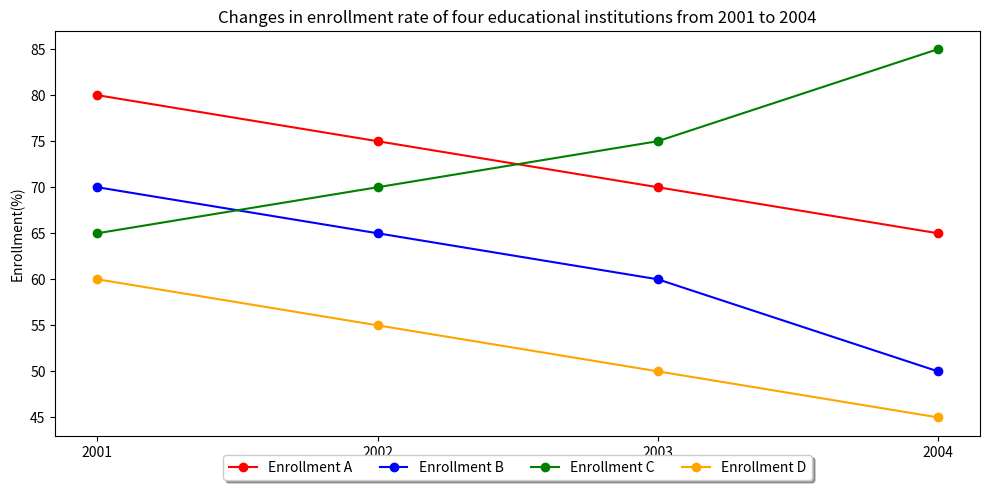

The matplotlib source for this figure: (Note: this script raises an exception after producing the figure.)

import matplotlib.pyplot as plt
import numpy as np

data = [[2001, 80, 70, 65, 60],
        [2002, 75, 65, 70, 55], 
        [2003, 70, 60, 75, 50], 
        [2004, 65, 50, 85, 45]]

years, enrollmentA, enrollmentB, enrollmentC, enrollmentD = zip(*data)

plt.figure(figsize=(10,5))
ax = plt.subplot(111)
ax.set_title('Changes in enrollment rate of four educational institutions from 2001 to 2004')
ax.plot(years, enrollmentA, label = 'Enrollment A', color='red', marker='o')
ax.plot(years, enrollmentB, label = 'Enrollment B', color='blue', marker='o')
ax.plot(years, enrollmentC, label = 'Enrollment C', color='green', marker='o')
ax.plot(years, enrollmentD, label = 'Enrollment D', color='orange', marker='o')
ax.set_xticks(years)
ax.set_xlabel('Year')
ax.set_ylabel('Enrollment(%)')
ax.legend(loc='upper center', bbox_to_anchor=(0.5, -0.03), shadow=True, ncol=4)
plt.tight_layout()
plt.savefig('line chart/png/402.png')
plt.clf()
